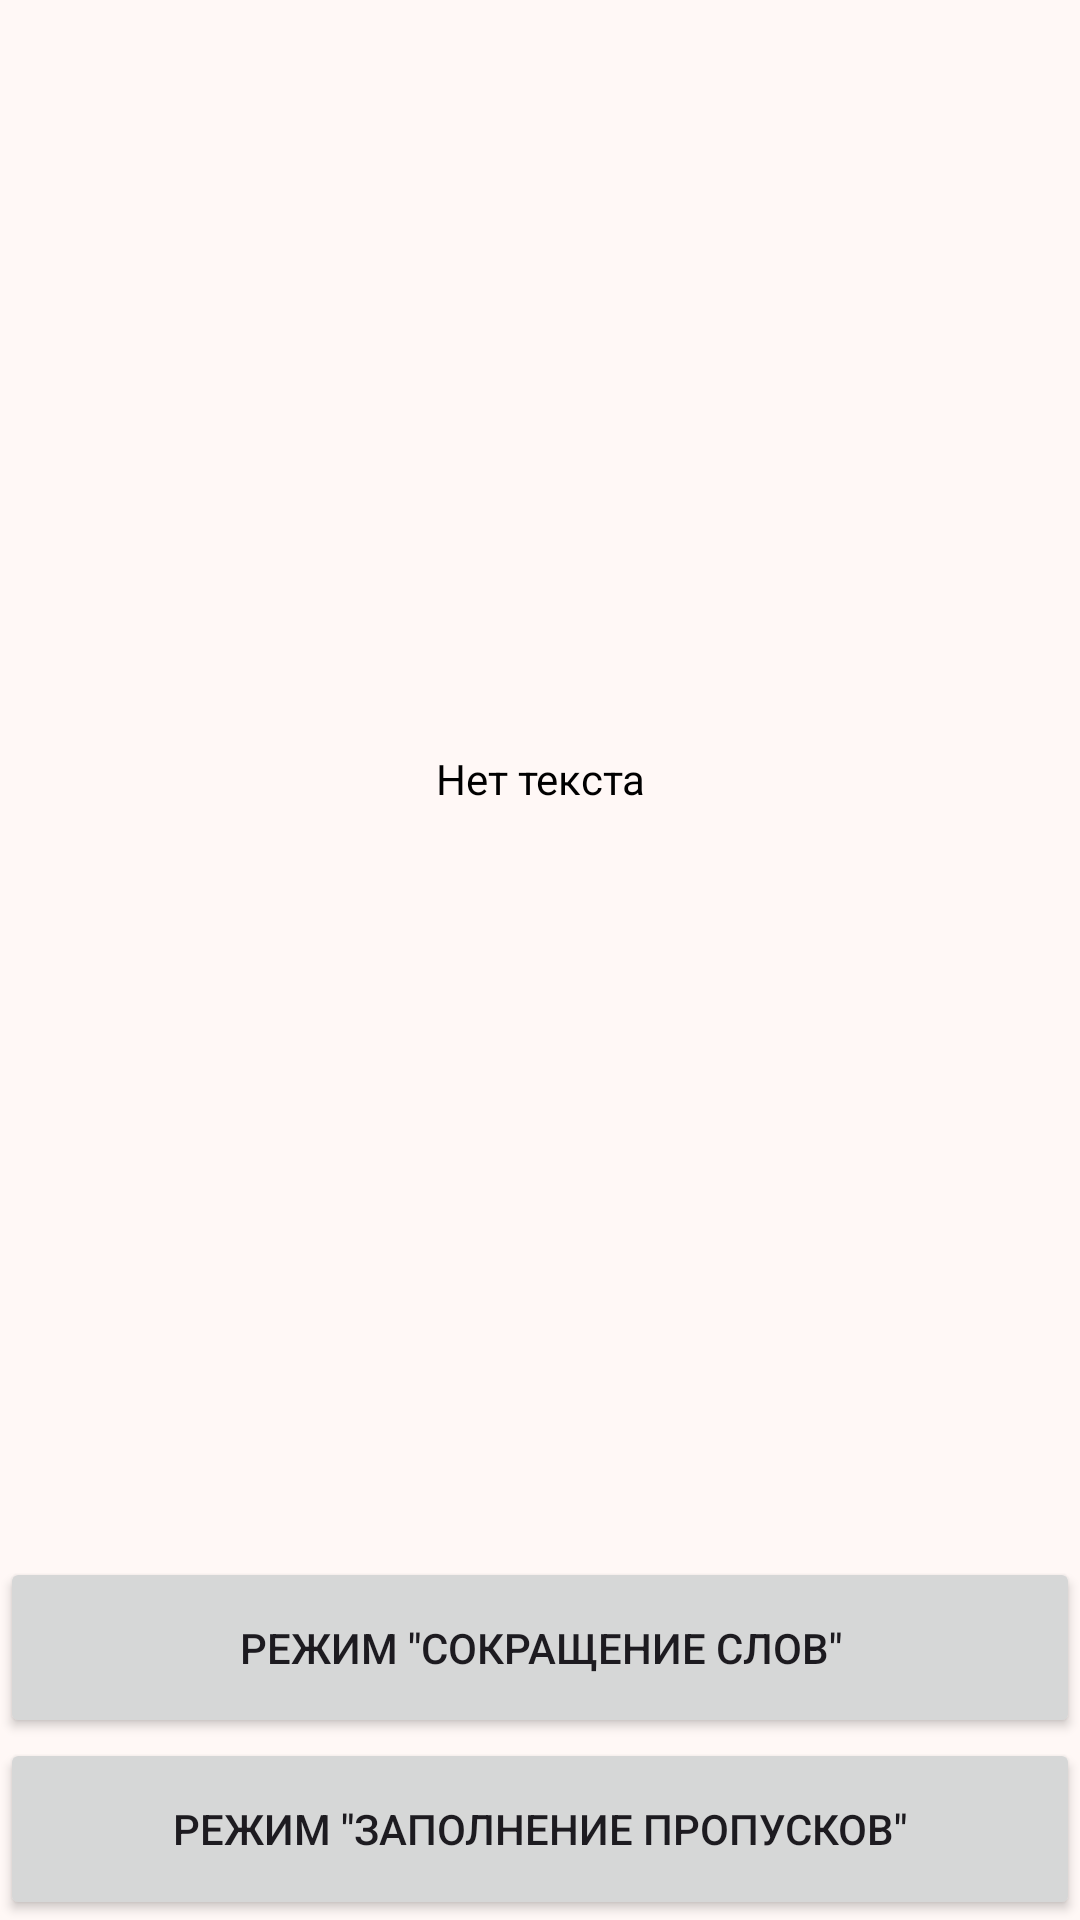

The Android layout XML behind this screen, and the referenced resources:
<!-- AndroidManifest.xml: application theme Theme.Firebase -->
<!-- res/layout/fragment_text.xml -->
<?xml version="1.0" encoding="utf-8"?>
<FrameLayout xmlns:android="http://schemas.android.com/apk/res/android"
    xmlns:app="http://schemas.android.com/apk/res-auto"
    xmlns:tools="http://schemas.android.com/tools"
    android:layout_width="match_parent"
    android:layout_height="match_parent"
    tools:context=".TextFr">

    

    <LinearLayout
        android:layout_width="match_parent"
        android:layout_height="match_parent"
        android:orientation="vertical">

        <TextView
            android:id="@+id/tv"
            android:layout_width="match_parent"
            android:layout_height="wrap_content"
            android:layout_weight="40"
            android:gravity="center"
            android:scrollbars="vertical"
            android:scrollHorizontally="false"
            android:text="@string/notext"
            android:textColor="#000000" />

        <Button
            android:id="@+id/button1"
            android:layout_width="match_parent"
            android:layout_height="wrap_content"
            android:layout_gravity="end"
            android:layout_weight="1"
            android:text="@string/shortening" />

        <Button
            android:id="@+id/button2"
            android:layout_width="match_parent"
            android:layout_height="wrap_content"
            android:layout_gravity="end"
            android:layout_weight="1"
            android:text="@string/wordskip" />

    </LinearLayout>

</FrameLayout>
<!-- resources referenced by this layout -->
<resources>
  <string name="notext">Нет текста</string>
  <string name="shortening">Режим \"Сокращение слов\"</string>
  <string name="wordskip">Режим \"Заполнение пропусков\"</string>
  <style name="Theme.Firebase" parent="Base.Theme.Firebase" />
  <color name="md_theme_primary">#902500</color>
  <color name="md_theme_onPrimary">#FFFFFF</color>
  <color name="md_theme_primaryContainer">#B33B15</color>
  <color name="md_theme_onPrimaryContainer">#FFDAD0</color>
  <color name="md_theme_secondary">#8E4C39</color>
  <color name="md_theme_onSecondary">#FFFFFF</color>
  <color name="md_theme_secondaryContainer">#FEA991</color>
  <color name="md_theme_onSecondaryContainer">#793B29</color>
  <color name="md_theme_tertiary">#745B00</color>
  <color name="md_theme_onTertiary">#FFFFFF</color>
  <color name="md_theme_tertiaryContainer">#C8A84A</color>
  <color name="md_theme_onTertiaryContainer">#4F3D00</color>
  <color name="md_theme_error">#BA1A1A</color>
  <color name="md_theme_onError">#FFFFFF</color>
  <color name="md_theme_errorContainer">#FFDAD6</color>
  <color name="md_theme_onErrorContainer">#93000A</color>
  <color name="md_theme_background">#FFF8F6</color>
  <color name="md_theme_onBackground">#251915</color>
  <color name="md_theme_surface">#FFF8F6</color>
  <color name="md_theme_onSurface">#251915</color>
  <color name="md_theme_surfaceVariant">#FEDBD2</color>
  <color name="md_theme_onSurfaceVariant">#59413B</color>
  <color name="md_theme_outline">#8C7169</color>
  <color name="md_theme_outlineVariant">#E0BFB7</color>
  <color name="md_theme_inverseSurface">#3C2D29</color>
  <color name="md_theme_inverseOnSurface">#FFEDE8</color>
  <color name="md_theme_inversePrimary">#FFB5A0</color>
  <color name="md_theme_primaryFixed">#FFDBD1</color>
  <color name="md_theme_onPrimaryFixed">#3B0900</color>
  <color name="md_theme_primaryFixedDim">#FFB5A0</color>
  <color name="md_theme_onPrimaryFixedVariant">#862200</color>
  <color name="md_theme_secondaryFixed">#FFDBD1</color>
  <color name="md_theme_onSecondaryFixed">#390B01</color>
  <color name="md_theme_secondaryFixedDim">#FFB5A0</color>
  <color name="md_theme_onSecondaryFixedVariant">#713524</color>
  <color name="md_theme_tertiaryFixed">#FFE08B</color>
  <color name="md_theme_onTertiaryFixed">#241A00</color>
  <color name="md_theme_tertiaryFixedDim">#E5C362</color>
  <color name="md_theme_onTertiaryFixedVariant">#584400</color>
  <color name="md_theme_surfaceDim">#EDD5CF</color>
  <color name="md_theme_surfaceBright">#FFF8F6</color>
  <color name="md_theme_surfaceContainerLowest">#FFFFFF</color>
  <color name="md_theme_surfaceContainerLow">#FFF1ED</color>
  <color name="md_theme_surfaceContainer">#FFE9E4</color>
  <color name="md_theme_surfaceContainerHigh">#FBE3DD</color>
  <color name="md_theme_surfaceContainerHighest">#F6DDD7</color>
</resources>
